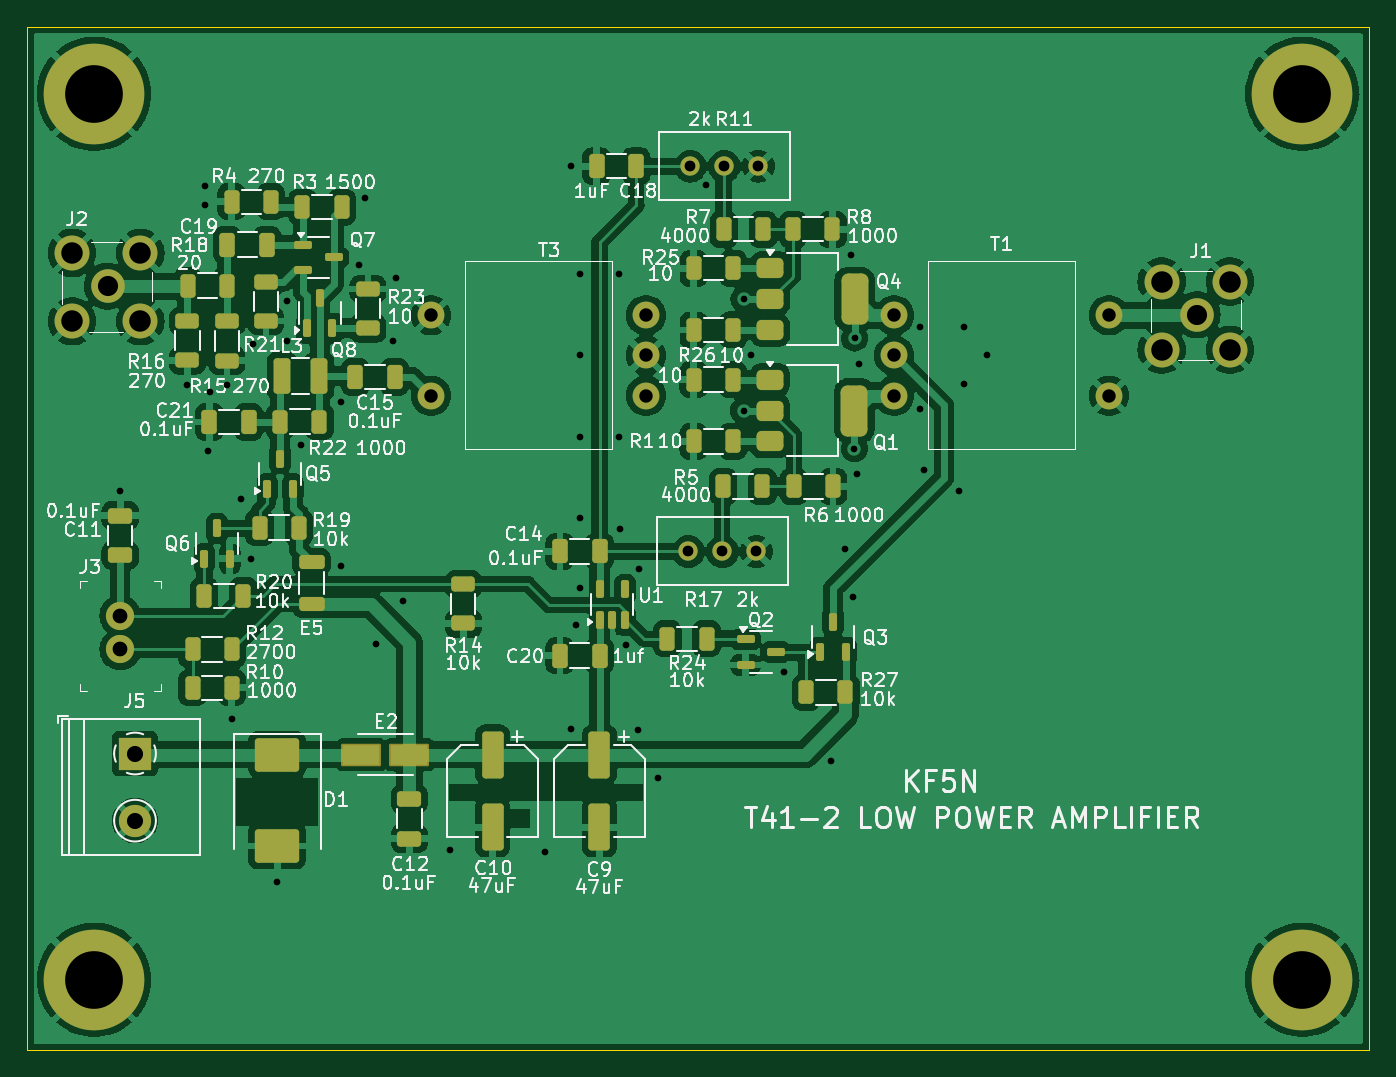
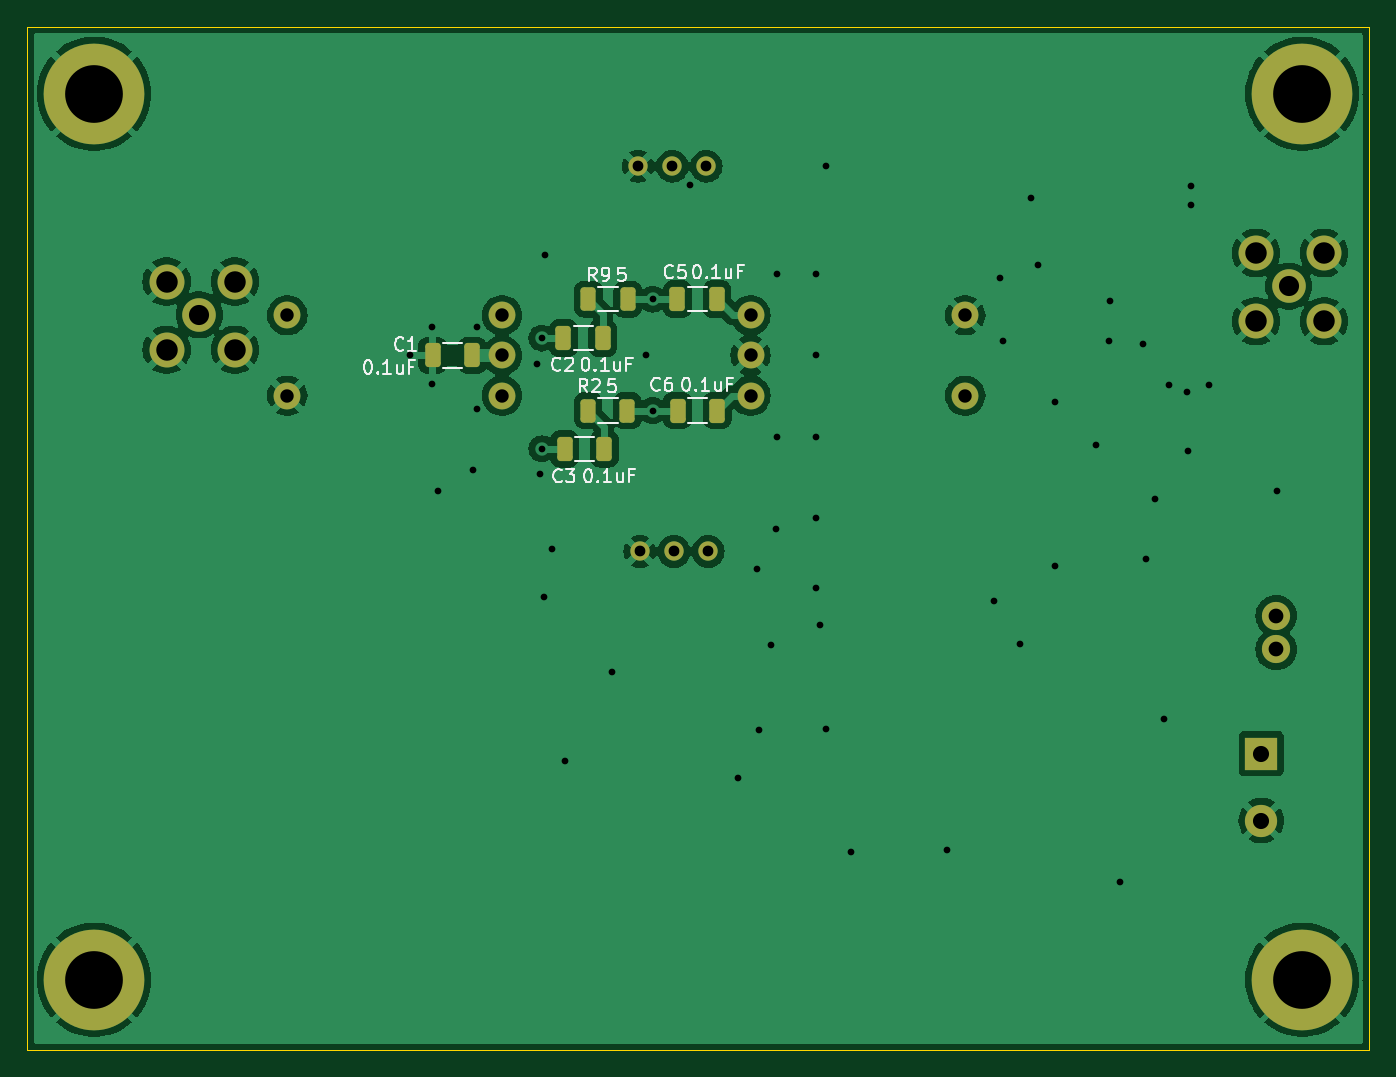
Circuit board: 9 layer files. Board 100.0 x 76.2 mm.
- bottom_copper: t41_2_low_power_amplifier-B_Cu.gbr (94981 bytes)
- bottom_mask: t41_2_low_power_amplifier-B_Mask.gbr (2824 bytes)
- bottom_silk: t41_2_low_power_amplifier-B_Silkscreen.gbr (24682 bytes)
- outline: t41_2_low_power_amplifier-Edge_Cuts.gbr (667 bytes)
- top_copper: t41_2_low_power_amplifier-F_Cu.gbr (197519 bytes)
- top_mask: t41_2_low_power_amplifier-F_Mask.gbr (6584 bytes)
- top_silk: t41_2_low_power_amplifier-F_Silkscreen.gbr (158915 bytes)
- drill: t41_2_low_power_amplifier-NPTH.drl (269 bytes)
- drill: t41_2_low_power_amplifier-PTH.drl (2019 bytes)

=== bottom_copper: t41_2_low_power_amplifier-B_Cu.gbr (94981 bytes, source omitted) ===
=== bottom_mask: t41_2_low_power_amplifier-B_Mask.gbr (2824 bytes, source withheld) ===
=== bottom_silk: t41_2_low_power_amplifier-B_Silkscreen.gbr (24682 bytes, source omitted) ===
=== outline: t41_2_low_power_amplifier-Edge_Cuts.gbr ===
G04 #@! TF.GenerationSoftware,KiCad,Pcbnew,8.0.6*
G04 #@! TF.CreationDate,2024-11-10T21:08:28-05:00*
G04 #@! TF.ProjectId,t41_2_low_power_amplifier,7434315f-325f-46c6-9f77-5f706f776572,rev?*
G04 #@! TF.SameCoordinates,Original*
G04 #@! TF.FileFunction,Profile,NP*
%FSLAX46Y46*%
G04 Gerber Fmt 4.6, Leading zero omitted, Abs format (unit mm)*
G04 Created by KiCad (PCBNEW 8.0.6) date 2024-11-10 21:08:28*
%MOMM*%
%LPD*%
G01*
G04 APERTURE LIST*
G04 #@! TA.AperFunction,Profile*
%ADD10C,0.050000*%
G04 #@! TD*
G04 APERTURE END LIST*
D10*
X100000000Y-50000000D02*
X200000000Y-50000000D01*
X200000000Y-126250000D01*
X100000000Y-126250000D01*
X100000000Y-50000000D01*
M02*

=== top_copper: t41_2_low_power_amplifier-F_Cu.gbr (197519 bytes, source omitted) ===
=== top_mask: t41_2_low_power_amplifier-F_Mask.gbr (6584 bytes, source omitted) ===
=== top_silk: t41_2_low_power_amplifier-F_Silkscreen.gbr (158915 bytes, source omitted) ===
=== drill: t41_2_low_power_amplifier-NPTH.drl ===
M48
; DRILL file {KiCad 8.0.6} date 2024-11-10T21:08:30-0500
; FORMAT={-:-/ absolute / metric / decimal}
; #@! TF.CreationDate,2024-11-10T21:08:30-05:00
; #@! TF.GenerationSoftware,Kicad,Pcbnew,8.0.6
; #@! TF.FileFunction,NonPlated,1,2,NPTH
FMAT,2
METRIC
%
G90
G05
M30

=== drill: t41_2_low_power_amplifier-PTH.drl ===
M48
; DRILL file {KiCad 8.0.6} date 2024-11-10T21:08:30-0500
; FORMAT={-:-/ absolute / metric / decimal}
; #@! TF.CreationDate,2024-11-10T21:08:30-05:00
; #@! TF.GenerationSoftware,Kicad,Pcbnew,8.0.6
; #@! TF.FileFunction,Plated,1,2,PTH
FMAT,2
METRIC
; #@! TA.AperFunction,Plated,PTH,ViaDrill
T1C0.500
; #@! TA.AperFunction,Plated,PTH,ComponentDrill
T2C0.800
; #@! TA.AperFunction,Plated,PTH,ComponentDrill
T3C1.000
; #@! TA.AperFunction,Plated,PTH,ComponentDrill
T4C1.100
; #@! TA.AperFunction,Plated,PTH,ComponentDrill
T5C1.200
; #@! TA.AperFunction,Plated,PTH,ComponentDrill
T6C1.500
; #@! TA.AperFunction,Plated,PTH,ComponentDrill
T7C1.600
; #@! TA.AperFunction,Plated,PTH,ComponentDrill
T8C4.300
%
G90
G05
T1
X106.9Y-84.6
X111.95Y-76.7
X113.3Y-61.9
X113.3Y-63.3
X113.5Y-81.6
X113.6Y-77.2
X114.9Y-76.7
X115.3Y-101.6
X115.96Y-85.225
X116.66Y-89.625
X116.85Y-73.65
X118.6Y-113.7
X119.35Y-70.45
X119.4Y-73.4
X120.4Y-81.2
X123.4Y-78.0
X123.4Y-90.2
X124.7Y-67.75
X125.2Y-62.8
X126.0Y-96.0
X127.3Y-73.4
X127.5Y-68.7
X128.0Y-92.8
X131.5Y-111.3
X138.6Y-111.5
X140.5Y-60.4
X140.5Y-102.3
X140.9Y-94.6
X141.2Y-68.4
X141.2Y-74.5
X141.2Y-80.6
X141.2Y-86.6
X141.2Y-91.8
X144.1Y-68.4
X144.1Y-80.6
X144.2Y-87.4
X144.6Y-96.1
X145.5Y-102.4
X145.6Y-90.4
X147.0Y-106.0
X150.6Y-61.8
X153.387Y-78.6
X153.4Y-70.3
X153.9Y-74.5
X156.4Y-98.1
X159.9Y-104.7
X160.9Y-88.9
X161.4Y-67.0
X161.5Y-92.5
X161.637Y-81.45
X161.65Y-73.2
X161.8Y-83.3
X162.0Y-75.1
X166.5Y-72.4
X166.5Y-78.5
X166.8Y-83.0
X169.4Y-84.6
X169.8Y-72.4
X169.8Y-76.6
X171.5Y-74.5
T2
X149.26Y-89.1
X149.4Y-60.4
X151.8Y-89.1
X151.94Y-60.4
X154.34Y-89.1
X154.48Y-60.4
T3
X130.1Y-71.5
X130.1Y-77.5
X146.1Y-71.5
X146.1Y-74.5
X146.1Y-77.5
X164.6Y-71.5
X164.6Y-74.5
X164.6Y-77.5
X180.6Y-71.5
X180.6Y-77.5
T4
X106.95Y-93.9
X106.95Y-96.4
T5
X108.05Y-104.15
X108.05Y-109.15
T6
X106.01Y-69.335
X187.16Y-71.465
T7
X103.37Y-66.87
X103.37Y-71.95
X108.45Y-66.87
X108.45Y-71.95
X184.52Y-69.0
X184.52Y-74.08
X189.6Y-69.0
X189.6Y-74.08
T8
X105.0Y-55.0
X105.0Y-121.0
X195.0Y-55.0
X195.0Y-121.0
M30
